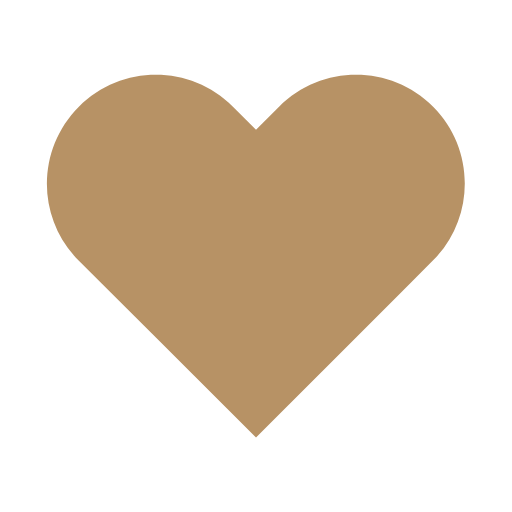
t = 0.00 s
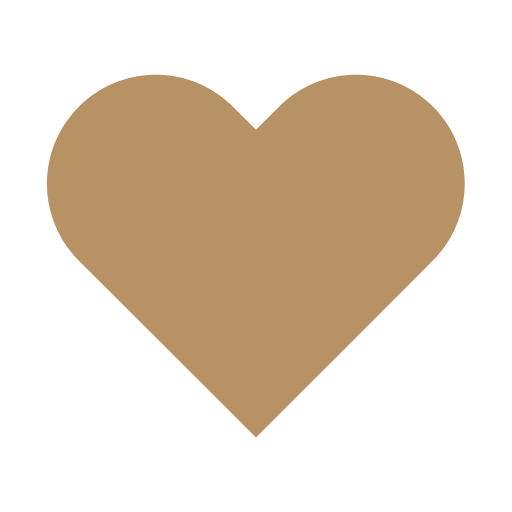
t = 0.14 s
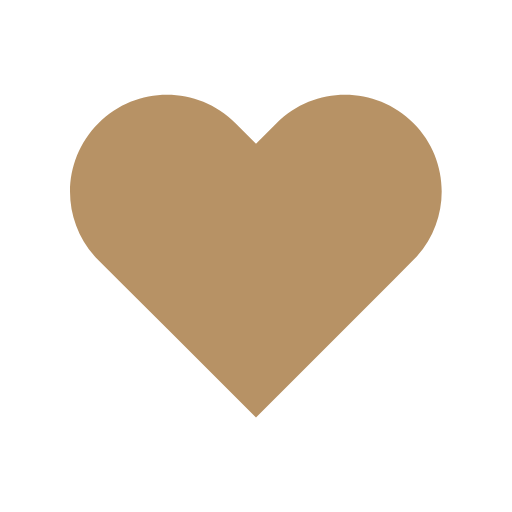
t = 0.31 s
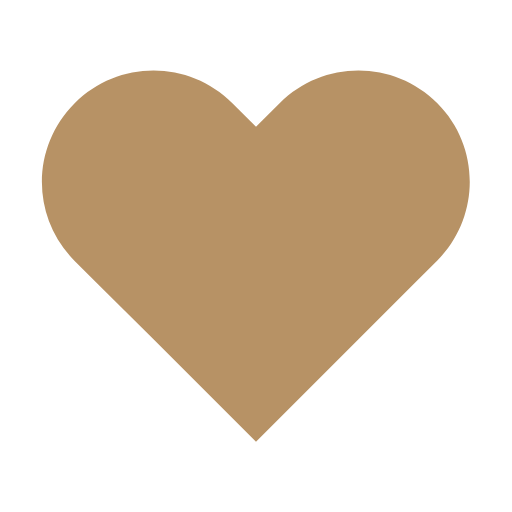
t = 0.49 s
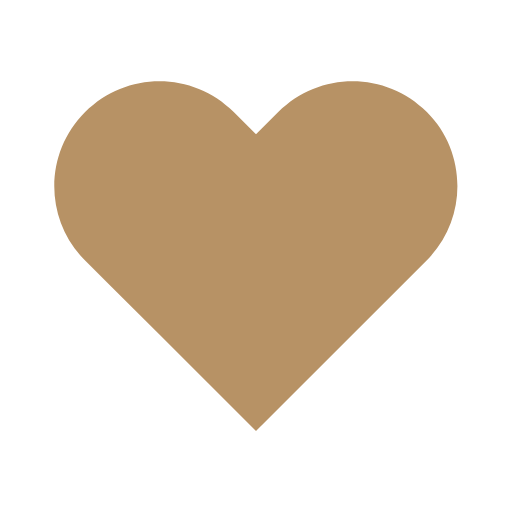
t = 0.70 s
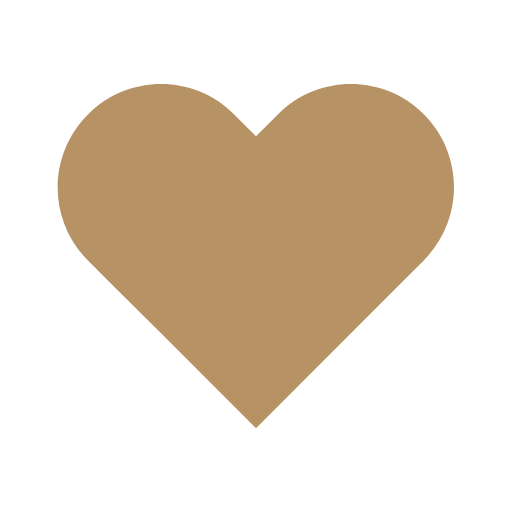
t = 0.80 s

The animated SVG that drew these frames (rendered in a browser with its animation timeline set to each time). Animation: 1 SMIL element (animateTransform=1); one cycle of 1.00 s, repeats indefinitely.

<?xml version="1.0" encoding="utf-8"?>
<svg xmlns="http://www.w3.org/2000/svg" xmlns:xlink="http://www.w3.org/1999/xlink" style="margin: auto; background: rgba(0, 0, 0, 0) none repeat scroll 0% 0%; display: block; shape-rendering: auto;" width="304px" height="304px" viewBox="0 0 100 100" preserveAspectRatio="xMidYMid">
<g transform="translate(50 50)">
  <path fill="#b79265" transform="scale(1)" d="M40.7-34.3c-9.8-9.8-25.6-9.8-35.4,0L0-29l-5.3-5.3c-9.8-9.8-25.6-9.8-35.4,0l0,0c-9.8,9.8-9.8,25.6,0,35.4l5.3,5.3L-23,18.7l23,23l23-23L35.4,6.3L40.7,1C50.4-8.8,50.4-24.6,40.7-34.3z">
    <animateTransform attributeName="transform" type="scale" repeatCount="indefinite" dur="1s" keyTimes="0;0.05;0.39;0.45;0.6;1" values="0.85;1;0.75;0.9;0.85;0.8" calcMode="spline" keySplines="0.215 0.61,0.355 1;0.215 0.61,0.355 1;0.215 0.61,0.355 1;0.215 0.61,0.355 1;0.215 0.61,0.355 1"></animateTransform>
  </path>
</g>
<!-- [ldio] generated by https://loading.io/ --></svg>